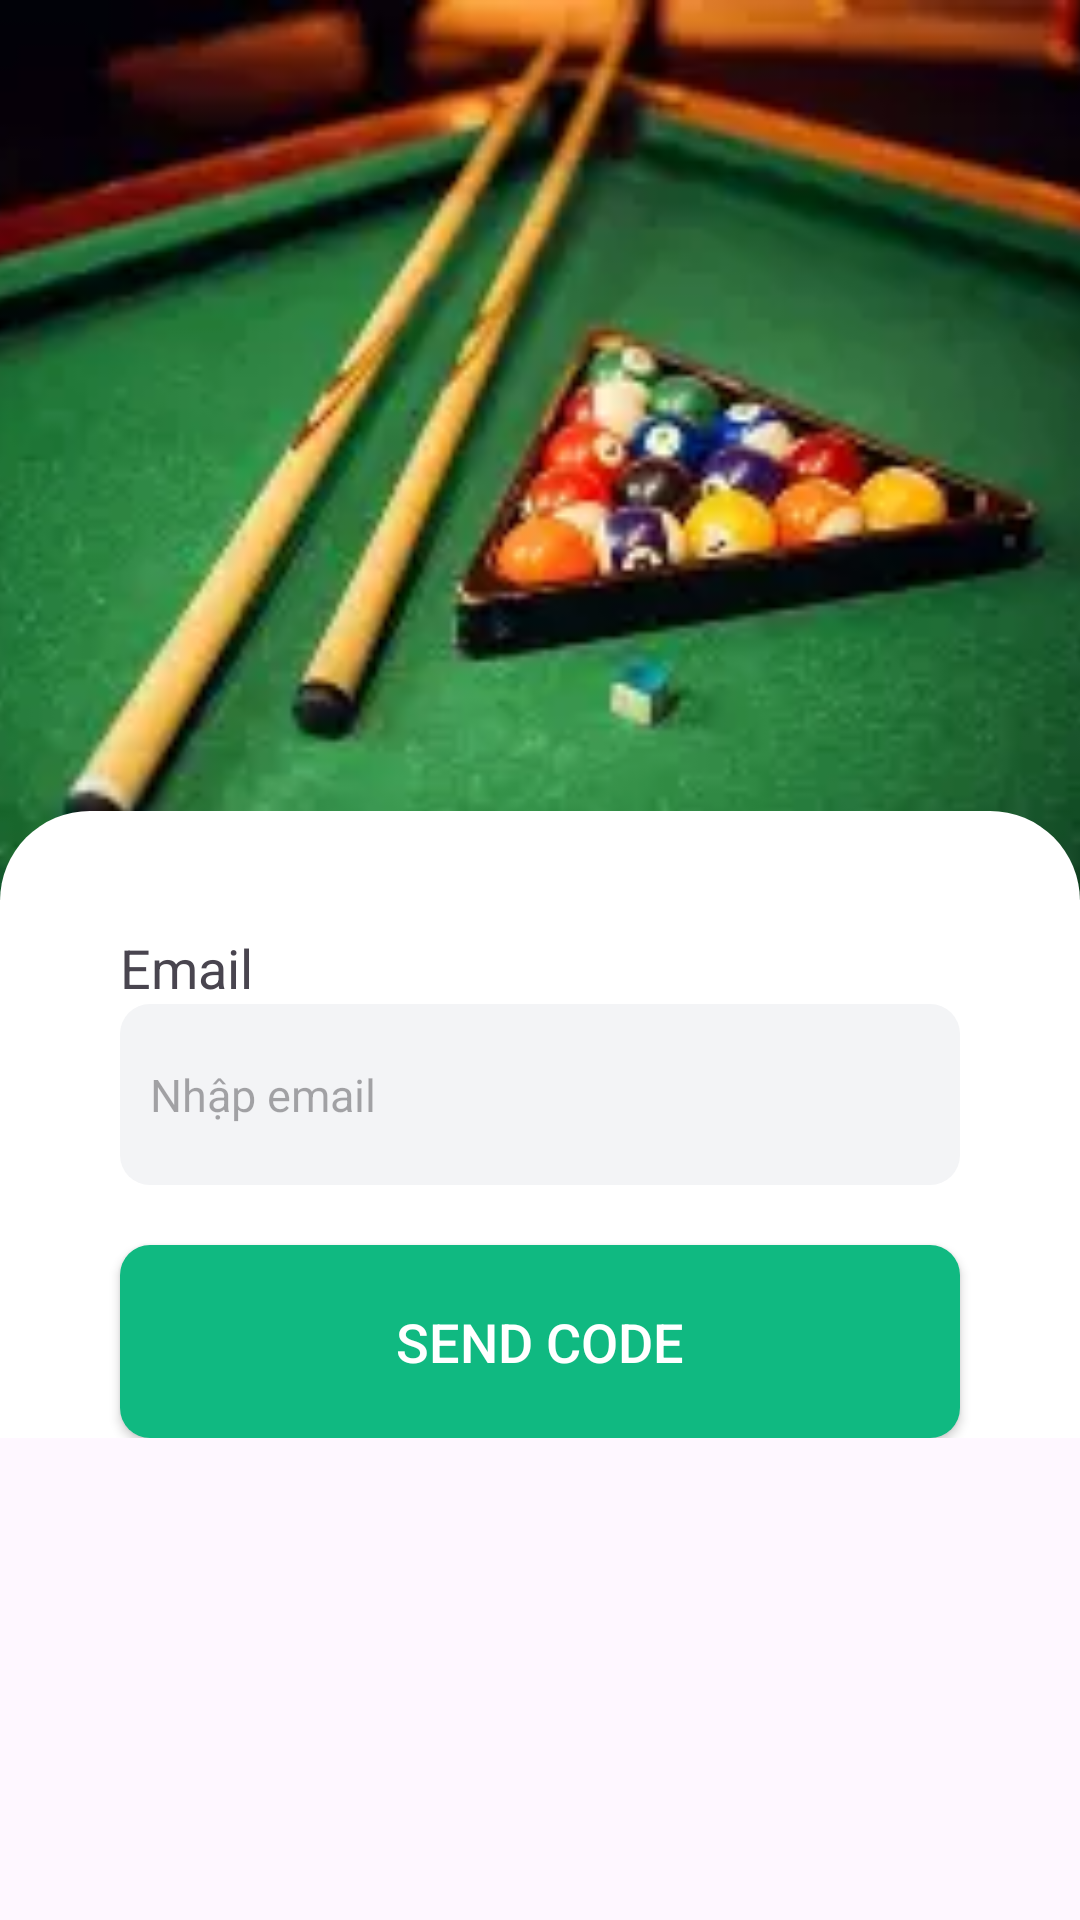

Produce the Android XML layout that renders to this screen, including the resource entries it uses.
<!-- AndroidManifest.xml: application theme Theme.MyApplication -->
<!-- res/layout/fragment_send_code.xml -->
<?xml version="1.0" encoding="utf-8"?>
<FrameLayout xmlns:android="http://schemas.android.com/apk/res/android"
    xmlns:tools="http://schemas.android.com/tools"
    android:layout_width="match_parent"
    android:layout_height="match_parent"
    xmlns:app="http://schemas.android.com/apk/res-auto"
    tools:context=".admin.FragmentSendCode">

    <androidx.constraintlayout.widget.ConstraintLayout
        android:layout_width="match_parent"
        android:layout_height="match_parent">

        <androidx.constraintlayout.widget.ConstraintLayout
            android:id="@+id/ivSendCode"
            android:layout_width="match_parent"
            android:layout_height="wrap_content"
            app:layout_constraintLeft_toLeftOf="parent"
            app:layout_constraintTop_toTopOf="parent">
            <ImageView
                android:layout_width="match_parent"
                android:layout_height="300dp"
                android:src="@drawable/oip4"
                android:scaleType="centerCrop"
                app:layout_constraintLeft_toLeftOf="parent"
                app:layout_constraintTop_toTopOf="parent"/>
        </androidx.constraintlayout.widget.ConstraintLayout>

        <androidx.constraintlayout.widget.ConstraintLayout
            android:layout_width="match_parent"
            android:layout_height="wrap_content"
            android:layout_marginTop="-30dp"
            android:background="@drawable/bg_white"
            app:layout_constraintTop_toBottomOf="@+id/ivSendCode"
            app:layout_constraintLeft_toLeftOf="parent">

            <TextView
                android:id="@+id/txtEmailSendCode"
                android:layout_width="wrap_content"
                android:layout_height="wrap_content"
                android:layout_marginTop="40dp"
                android:layout_marginHorizontal="40dp"
                android:text="Email"
                android:textSize="@dimen/dimen_txt_20sp"
                app:layout_constraintTop_toTopOf="parent"
                app:layout_constraintLeft_toLeftOf="parent"
                />

            <EditText
                android:id="@+id/edtEmailSendCode"
                android:layout_width="match_parent"
                android:layout_height="wrap_content"
                android:layout_marginHorizontal="40dp"
                android:paddingHorizontal="10dp"
                android:paddingVertical="20dp"
                android:background="@drawable/bg_xam"
                android:inputType="textEmailSubject"
                android:hint="Nhập email"
                android:textSize="@dimen/dimen_txt_16sp"
                app:layout_constraintTop_toBottomOf="@id/txtEmailSendCode"
                app:layout_constraintLeft_toLeftOf="@+id/txtEmailSendCode"
                />

            <androidx.appcompat.widget.AppCompatButton
                android:id="@+id/btnSendCode"
                android:layout_width="match_parent"
                android:layout_height="wrap_content"
                android:layout_marginHorizontal="40dp"
                android:padding="20dp"
                android:layout_marginTop="20dp"
                android:background="@drawable/bg_btn_orange"
                android:textSize="@dimen/dimen_txt_20sp"
                android:text="Send Code"
                android:textColor="@color/ColorWhite"
                android:textAllCaps="true"
                app:layout_constraintTop_toBottomOf="@+id/edtEmailSendCode"
                app:layout_constraintLeft_toLeftOf="@+id/edtEmailSendCode"/>
        </androidx.constraintlayout.widget.ConstraintLayout>
    </androidx.constraintlayout.widget.ConstraintLayout>



</FrameLayout>
<!-- resources referenced by this layout -->
<resources>
  <color name="ColorWhite">#FFFFFFFF</color>
  <dimen name="dimen_txt_16sp">15sp</dimen>
  <dimen name="dimen_txt_20sp">18sp</dimen>
  <!-- drawable bg_btn_orange (drawable) -->
  <?xml version="1.0" encoding="utf-8"?>
  <layer-list xmlns:android="http://schemas.android.com/apk/res/android">
      
      <item>
          <shape android:shape="rectangle">
              <solid android:color="@color/colorMain"/> 
              <corners android:radius="10dp"/> 
  
          </shape>
      </item>
      
  
  </layer-list>
  <!-- drawable bg_white (drawable) -->
  <?xml version="1.0" encoding="utf-8"?>
  <shape xmlns:android="http://schemas.android.com/apk/res/android" android:shape="rectangle">
      <corners
          android:topLeftRadius="30dp"
          android:topRightRadius="30dp"/>
      <solid android:color="@color/ColorWhite"/>
  </shape>
  <!-- drawable bg_xam (drawable) -->
  <?xml version="1.0" encoding="utf-8"?>
  <shape xmlns:android="http://schemas.android.com/apk/res/android" android:shape="rectangle">
      <corners android:radius="10dp" />
      <solid android:color="#f3f4f6" />
  </shape>
  <!-- drawable oip4: webp bitmap (drawable, 5724 bytes) -->
  <style name="Theme.MyApplication" parent="Base.Theme.MyApplication" />
  <color name="colorMain">#10b981</color>
  <style name="Base.Theme.MyApplication" parent="Theme.Material3.DayNight.NoActionBar">
  
      </style>
</resources>
